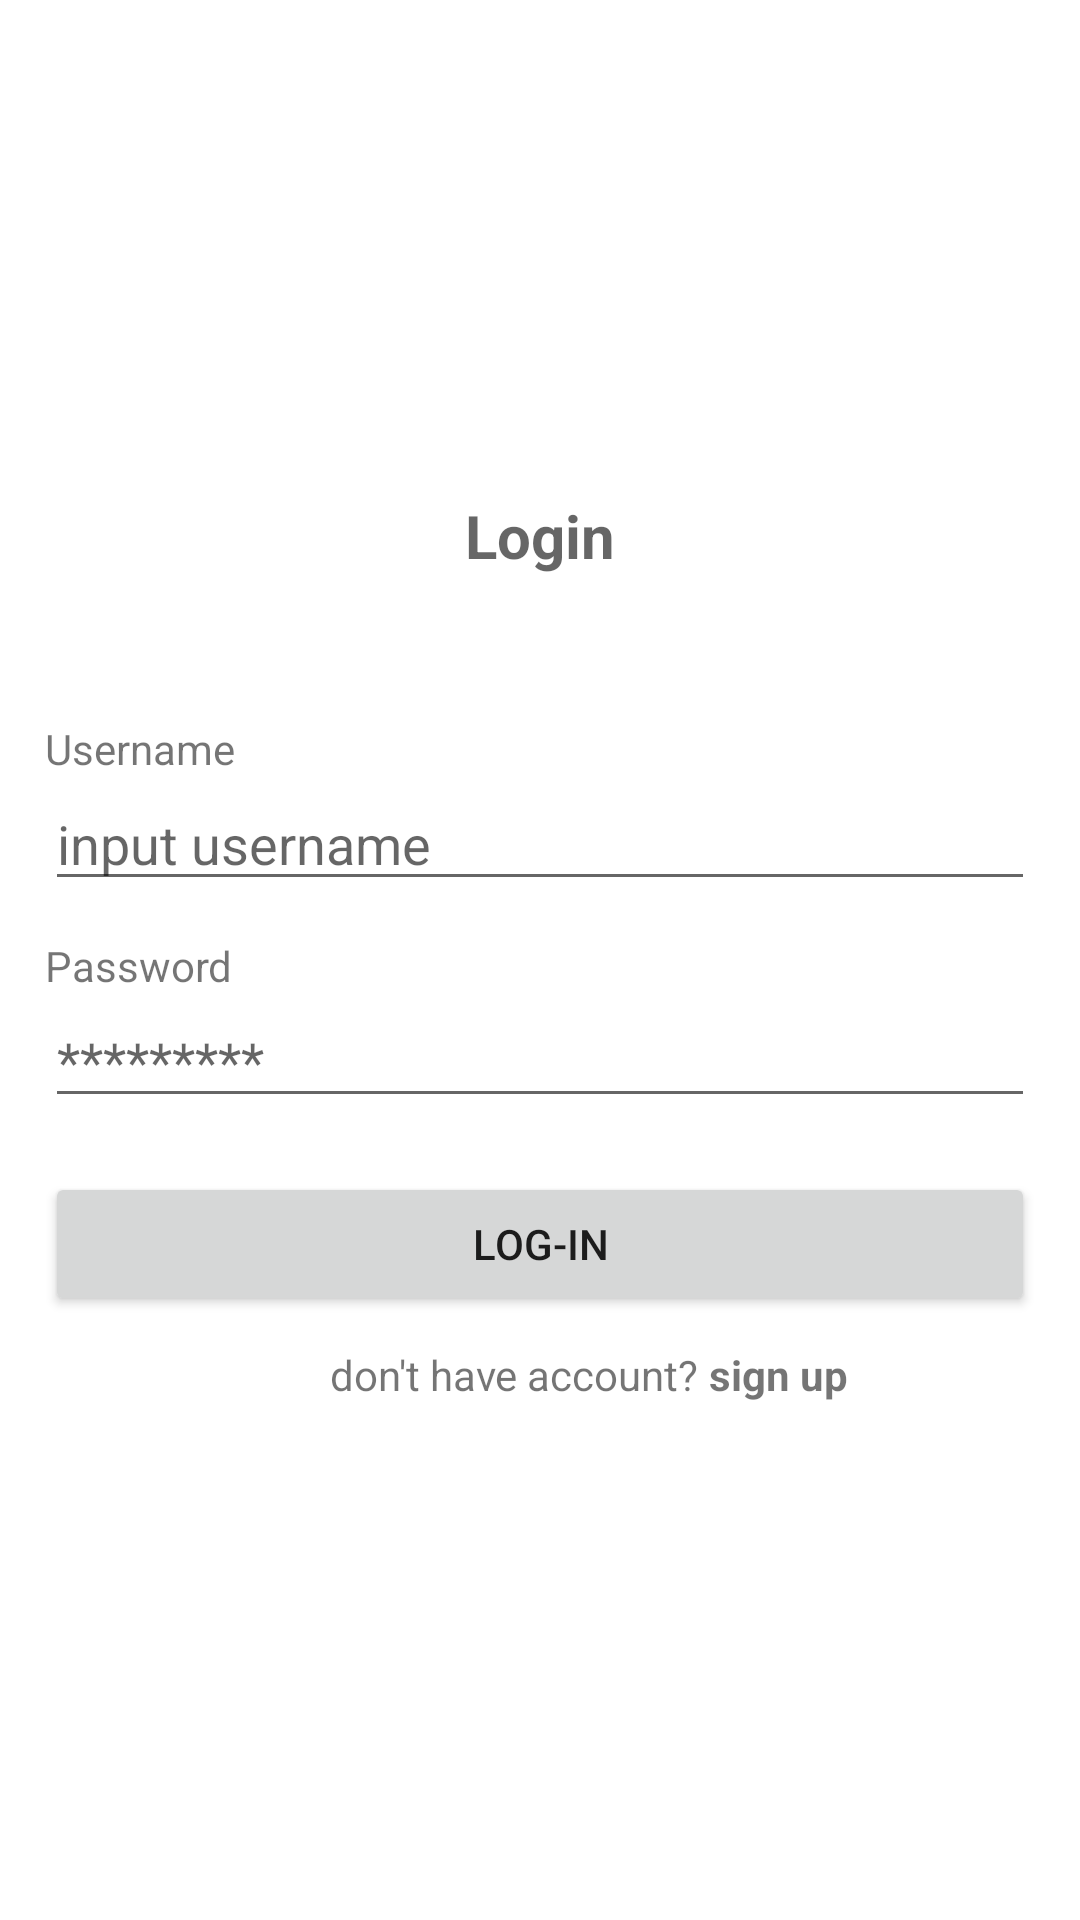

Layout XML and referenced resources for this Android screen:
<!-- AndroidManifest.xml: application theme Theme.UTS_melaniPutri -->
<!-- res/layout/activity_login.xml -->
<?xml version="1.0" encoding="utf-8"?>
<LinearLayout xmlns:android="http://schemas.android.com/apk/res/android"
    xmlns:app="http://schemas.android.com/apk/res-auto"
    xmlns:tools="http://schemas.android.com/tools"
    android:layout_width="match_parent"
    android:layout_height="wrap_content"
    tools:context=".Login"
    android:orientation="vertical">

    <TextView
        android:id="@+id/judul"
        android:layout_width="match_parent"
        android:layout_height="wrap_content"
        android:layout_marginTop="165dp"
        android:hint="Login"
        android:textAlignment="center"
        android:textSize="20dp"
        android:textStyle="bold" />

    <TextView

        android:layout_marginLeft="15dp"
        android:layout_width="match_parent"
        android:layout_height="wrap_content"
        android:layout_marginTop="48dp"
        android:text="Username"
        />

    <EditText
        android:layout_width="match_parent"
        android:layout_height="wrap_content"
        android:layout_marginLeft="15dp"
        android:layout_marginRight="15dp"
        android:id="@+id/username_login"
        android:hint="input username"
        />

    <TextView
        android:id="@+id/textView3"
        android:layout_width="match_parent"
        android:layout_height="wrap_content"
        android:layout_marginLeft="15dp"
        android:layout_marginRight="15dp"
        android:layout_marginTop="12dp"
        android:text="Password"/>
    <EditText
        android:id="@+id/password"
        android:layout_width="match_parent"
        android:layout_height="wrap_content"
        android:layout_marginLeft="15dp"
        android:layout_marginRight="15dp"
        android:hint="*********"
        app:layout_constraintEnd_toEndOf="parent"
        app:layout_constraintHorizontal_bias="0.449"
        app:layout_constraintStart_toStartOf="parent"
        app:layout_constraintTop_toBottomOf="@+id/textView3" />

    <Button
        android:id="@+id/login"
        android:layout_width="match_parent"
        android:layout_height="wrap_content"
        android:layout_marginTop="18dp"
        android:layout_marginLeft="15dp"
        android:layout_marginRight="15dp"
        android:text="Log-in"
        app:layout_constraintEnd_toEndOf="parent"
        app:layout_constraintStart_toStartOf="parent"
        app:layout_constraintTop_toBottomOf="@+id/password" />

    <LinearLayout
        android:layout_width="wrap_content"
        android:layout_height="wrap_content"
        android:orientation="horizontal"
        android:layout_marginTop="10dp"
        android:layout_marginLeft="110dp">

        <TextView
            android:layout_width="wrap_content"
            android:layout_height="wrap_content"
            android:text="don't have account?" />

        <TextView
            android:id="@+id/registerNow"
            android:layout_width="wrap_content"
            android:layout_height="wrap_content"
            android:text=" sign up"
            android:textStyle="bold"/>

    </LinearLayout>


</LinearLayout>
<!-- resources referenced by this layout -->
<resources>
  <style name="Theme.UTS_melaniPutri" parent="Theme.MaterialComponents.DayNight.DarkActionBar">
          
          <item name="colorPrimary">@color/purple_500</item>
          <item name="colorPrimaryVariant">@color/purple_700</item>
          <item name="colorOnPrimary">@color/white</item>
          
          <item name="colorSecondary">@color/teal_200</item>
          <item name="colorSecondaryVariant">@color/teal_700</item>
          <item name="colorOnSecondary">@color/black</item>
          
          <item name="android:statusBarColor" tools:targetApi="l">?attr/colorPrimaryVariant</item>
          
      </style>
  <color name="purple_500">#5C3F22</color>
  <color name="purple_700">#BC9D86</color>
  <color name="white">#FFFFFFFF</color>
  <color name="teal_200">#5C3F22</color>
  <color name="teal_700">#FF018786</color>
  <color name="black">#FF000000</color>
</resources>
